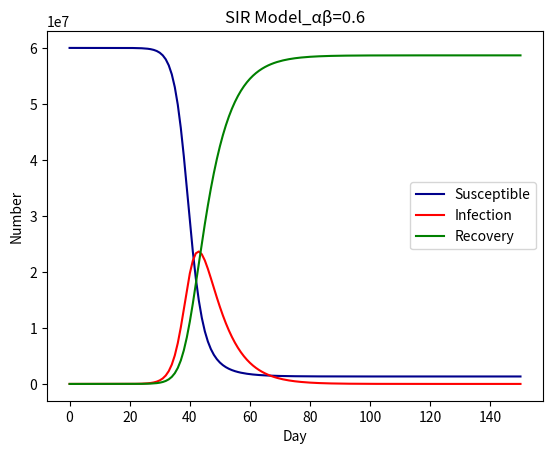

The script that saved this image:
import scipy.integrate as spi
import numpy as np
import matplotlib.pyplot as plt

# N为人群总数
N = 60000000
# β为传染率系数
beta = 0.6
# gamma为恢复率系数
gamma = 0.154
# I_0为感染者的初始人数
I_0 = 1
# R_0为治愈者的初始人数
R_0 = 0
# S_0为易感者的初始人数
S_0 = N - I_0 - R_0
# T为传播时间
T = 150

# INI为初始状态下的数组
INI = (S_0, I_0, R_0)


def funcSIR(inivalue,_):
    Y = np.zeros(3)
    X = inivalue
    # 易感个体变化
    Y[0] = - (beta * X[0] * X[1]) / N
    # 感染个体变化
    Y[1] = (beta * X[0] * X[1]) / N - gamma * X[1]
    # 治愈个体变化
    Y[2] = gamma * X[1]
    return Y

T_range = np.arange(0, T + 1)
RES = spi.odeint(funcSIR, INI, T_range)

plt.plot(RES[:, 0], color='darkblue', label='Susceptible')
plt.plot(RES[:, 1], color='red', label='Infection')
plt.plot(RES[:, 2], color='green', label='Recovery')
plt.title('SIR Model_αβ=' + str(beta))
plt.legend()
plt.xlabel('Day')
plt.ylabel('Number')
plt.show()